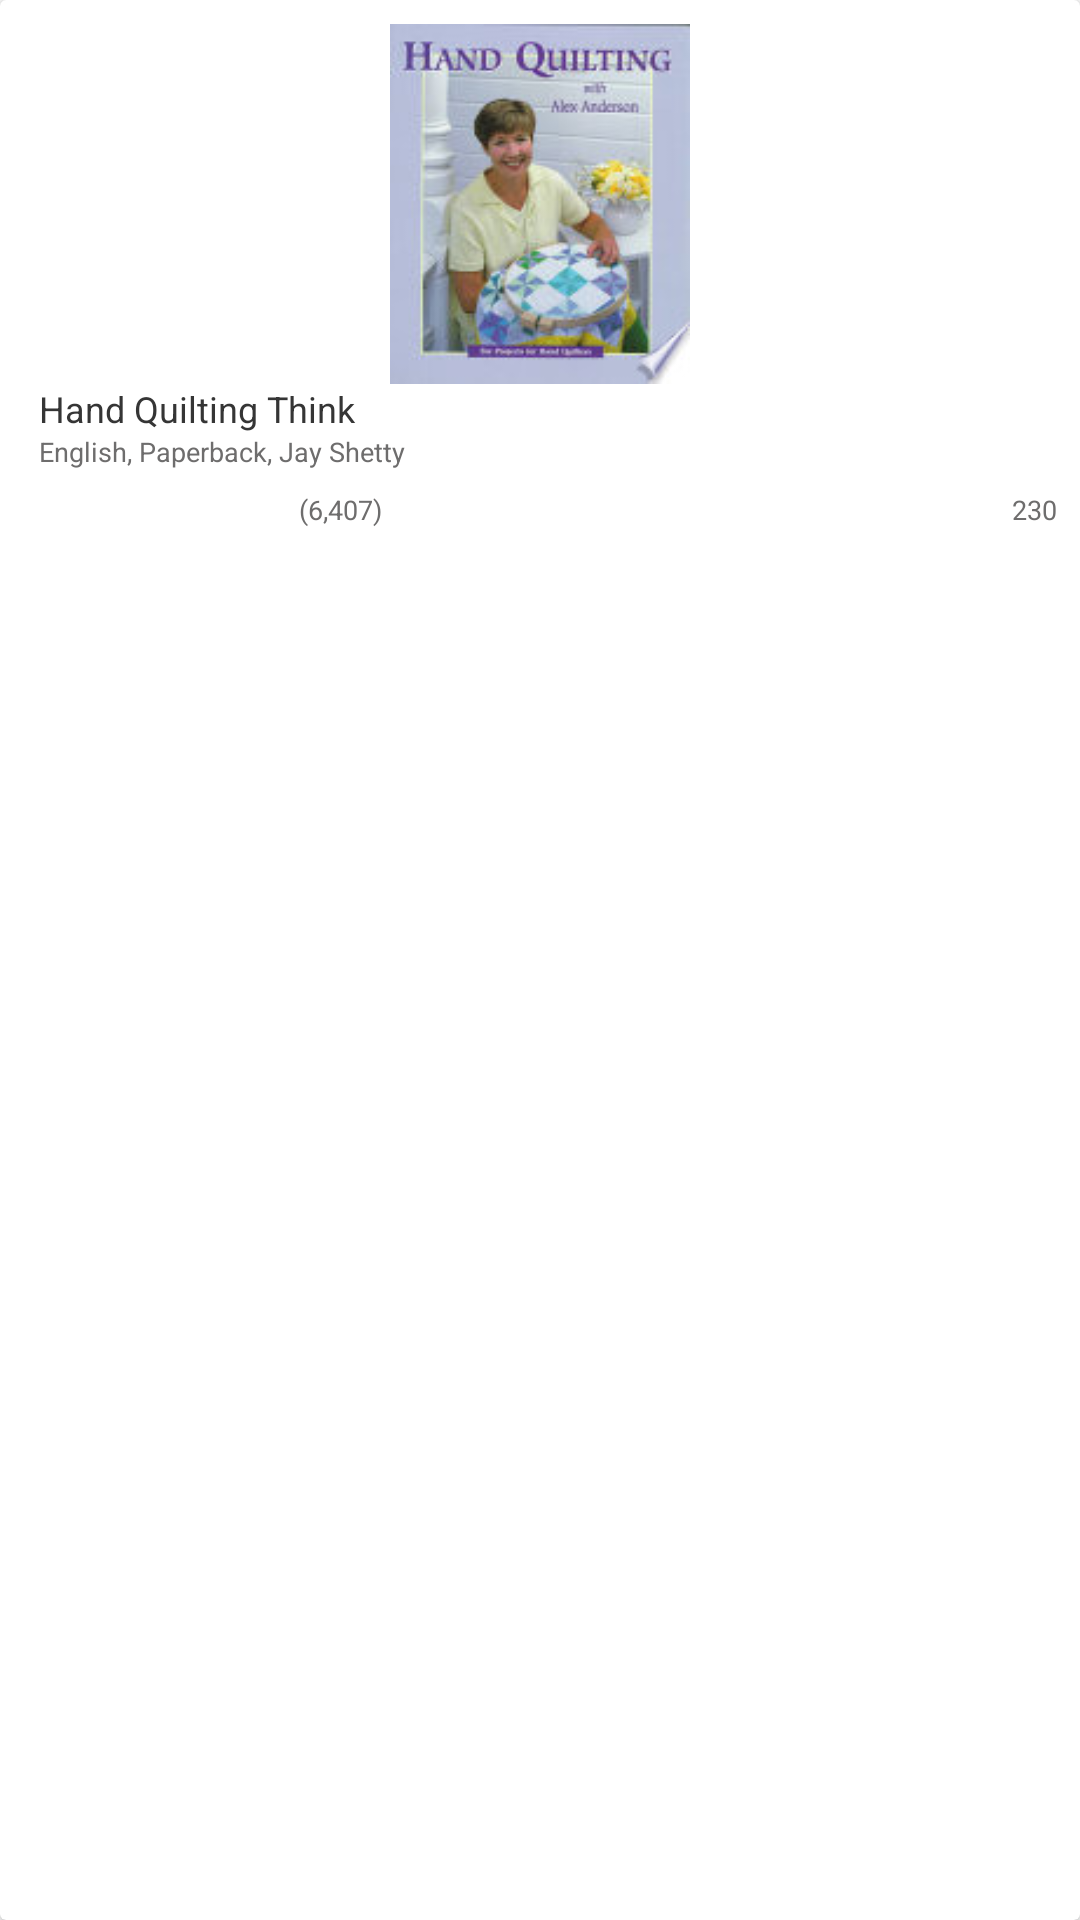

The Android layout XML behind this screen, and the referenced resources:
<!-- AndroidManifest.xml: application theme Theme.InfedisApp -->
<!-- res/layout/crd_books.xml -->
<?xml version="1.0" encoding="utf-8"?>
<androidx.cardview.widget.CardView xmlns:android="http://schemas.android.com/apk/res/android"
    android:layout_width="wrap_content"
    android:layout_height="wrap_content"
    android:layout_margin="5dp">

    <LinearLayout
        android:layout_width="match_parent"
        android:layout_height="match_parent"
        android:orientation="vertical"
        android:padding="8dp">

        <ImageView
            android:id="@+id/imgBook"
            android:layout_width="100dp"
            android:layout_height="120dp"
            android:layout_gravity="center"
            android:scaleType="fitXY"
            android:src="@mipmap/img" />

        <TextView
            android:id="@+id/txtTitle"
            android:layout_width="match_parent"
            android:layout_height="wrap_content"
            android:maxLines="1"
            android:paddingLeft="5dp"
            android:paddingRight="5dp"
            android:text="Hand Quilting Think"
            android:textColor="@color/bg"
            android:textSize="12sp" />

        <TextView
            android:layout_width="match_parent"
            android:layout_height="wrap_content"
            android:maxLines="1"
            android:paddingLeft="5dp"
            android:text="English, Paperback, Jay Shetty"
            android:textColor="@color/bglight"
            android:textSize="9sp" />

        <LinearLayout
            android:layout_width="match_parent"
            android:layout_height="wrap_content"
            android:weightSum="4"
            android:paddingLeft="5dp"
            >

            <TextView
                android:id="@+id/txtAvgRating"
                android:layout_width="0dp"
                android:layout_height="wrap_content"
                android:layout_marginTop="5dp"
                android:layout_weight="1"
                android:background="@drawable/bg_rating"
                android:drawableRight="@drawable/ic_grade_filled"
                android:maxLines="1"
                android:padding="2dp"
                android:text="4.8"
                android:textColor="@color/white"
                android:textSize="8sp" />

            <TextView
                android:id="@+id/txtRating"
                android:layout_width="0dp"
                android:layout_height="wrap_content"
                android:layout_marginTop="5dp"
                android:layout_weight="1.6"
                android:maxLines="1"
                android:padding="2dp"
                android:text="(6,407)"
                android:textColor="@color/bglight"
                android:textSize="9sp" />

            <TextView
                android:id="@+id/txtBookPrice"
                android:layout_width="0dp"
                android:layout_height="wrap_content"
                android:layout_marginTop="5dp"
                android:layout_weight="1.5"
                android:gravity="right"
                android:maxLines="1"
                android:padding="2dp"
                android:text="@string/strrupee"
                android:textColor="@color/bglight"
                android:textSize="9sp" />

        </LinearLayout>

    </LinearLayout>

</androidx.cardview.widget.CardView>
<!-- resources referenced by this layout -->
<resources>
  <color name="bg">#353535</color>
  <color name="bglight">#6E6D6D</color>
  <color name="white">#FFFFFFFF</color>
  <!-- drawable ic_grade_filled (drawable) -->
  <vector android:height="8dp" android:viewportHeight="24"
      android:viewportWidth="24" android:width="8dp" xmlns:android="http://schemas.android.com/apk/res/android">
      <path android:fillColor="@color/white" android:pathData="M12,17.27L18.18,21l-1.64,-7.03L22,9.24l-7.19,-0.61L12,2 9.19,8.63 2,9.24l5.46,4.73L5.82,21z"/>
  </vector>
  <!-- mipmap img: jpg bitmap (mipmap-hdpi, 10320 bytes) -->
  <string name="strrupee">230/-</string>
  <style name="Theme.InfedisApp" parent="Theme.MaterialComponents.DayNight.NoActionBar">
          
          <item name="colorPrimary">@color/colorPrimary</item>
          <item name="colorPrimaryVariant">@color/colorPrimaryDark</item>
          <item name="colorOnPrimary">@color/white</item>
          
          <item name="colorSecondary">@color/teal_200</item>
          <item name="colorSecondaryVariant">@color/teal_700</item>
          <item name="colorOnSecondary">@color/black</item>
          
          <item name="android:statusBarColor" tools:targetApi="l">?attr/colorPrimaryVariant</item>
          
      </style>
  <color name="colorPrimary">#222121</color>
  <color name="colorPrimaryDark">#000000</color>
  <color name="teal_200">#FF03DAC5</color>
  <color name="teal_700">#FF018786</color>
  <color name="black">#FF000000</color>
</resources>
